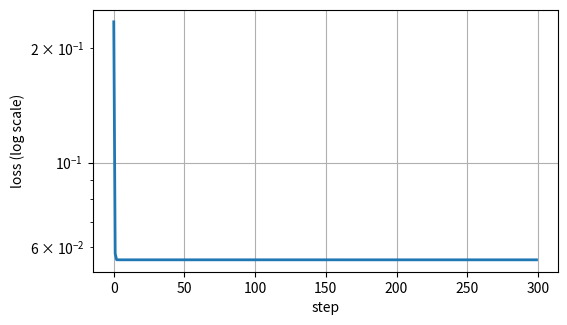
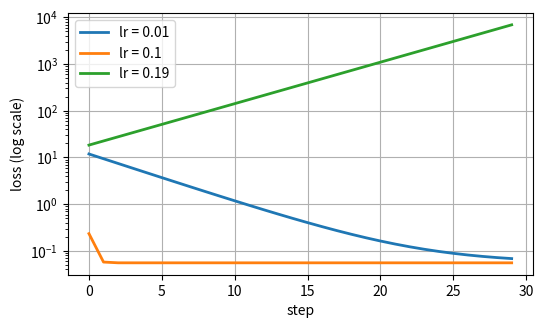

Here is the Python script that generated these plots, in order:
import numpy as np

x = np.array([1, 2, 3])
y = np.array([2, 4, 5])

def mse(w, b):
    return np.mean((w * x + b - y) ** 2)

def grad(w, b):
    err = w * x + b - y
    return 2 * np.mean(err * x), 2 * np.mean(err)

w, b = 0.0, 0.0
lr = 0.1
history = []
for step in range(300):
    dw, db = grad(w, b)
    w -= lr * dw               # الخوارزمية كلها في هذين السطرين
    b -= lr * db
    history.append(mse(w, b))
    if step in (0, 1, 2, 10, 50, 299):
        print(f"step {step:3d}: w = {w:.4f}, b = {b:.4f}, loss = {history[-1]:.5f}")

import matplotlib.pyplot as plt

plt.figure(figsize=(6, 3.4))
plt.plot(history, lw=2)
plt.yscale("log")
plt.xlabel("step"); plt.ylabel("loss (log scale)")
plt.grid(True)
plt.show()

def train(lr, steps=30):
    w, b = 0.0, 0.0
    losses = []
    for _ in range(steps):
        dw, db = grad(w, b)
        w, b = w - lr * dw, b - lr * db
        losses.append(mse(w, b))
    return losses

plt.figure(figsize=(6, 3.4))
for lr in [0.01, 0.1, 0.19]:
    plt.plot(train(lr), lw=2, label=f"lr = {lr}")
plt.yscale("log")
plt.xlabel("step"); plt.ylabel("loss (log scale)")
plt.grid(True); plt.legend()
plt.show()

print("loss after 30 steps with lr=0.19:", f"{train(0.19)[-1]:.1f}")

w = 3.0
lr = 0.25
steps = 0
# اكتب الحلقة هنا
